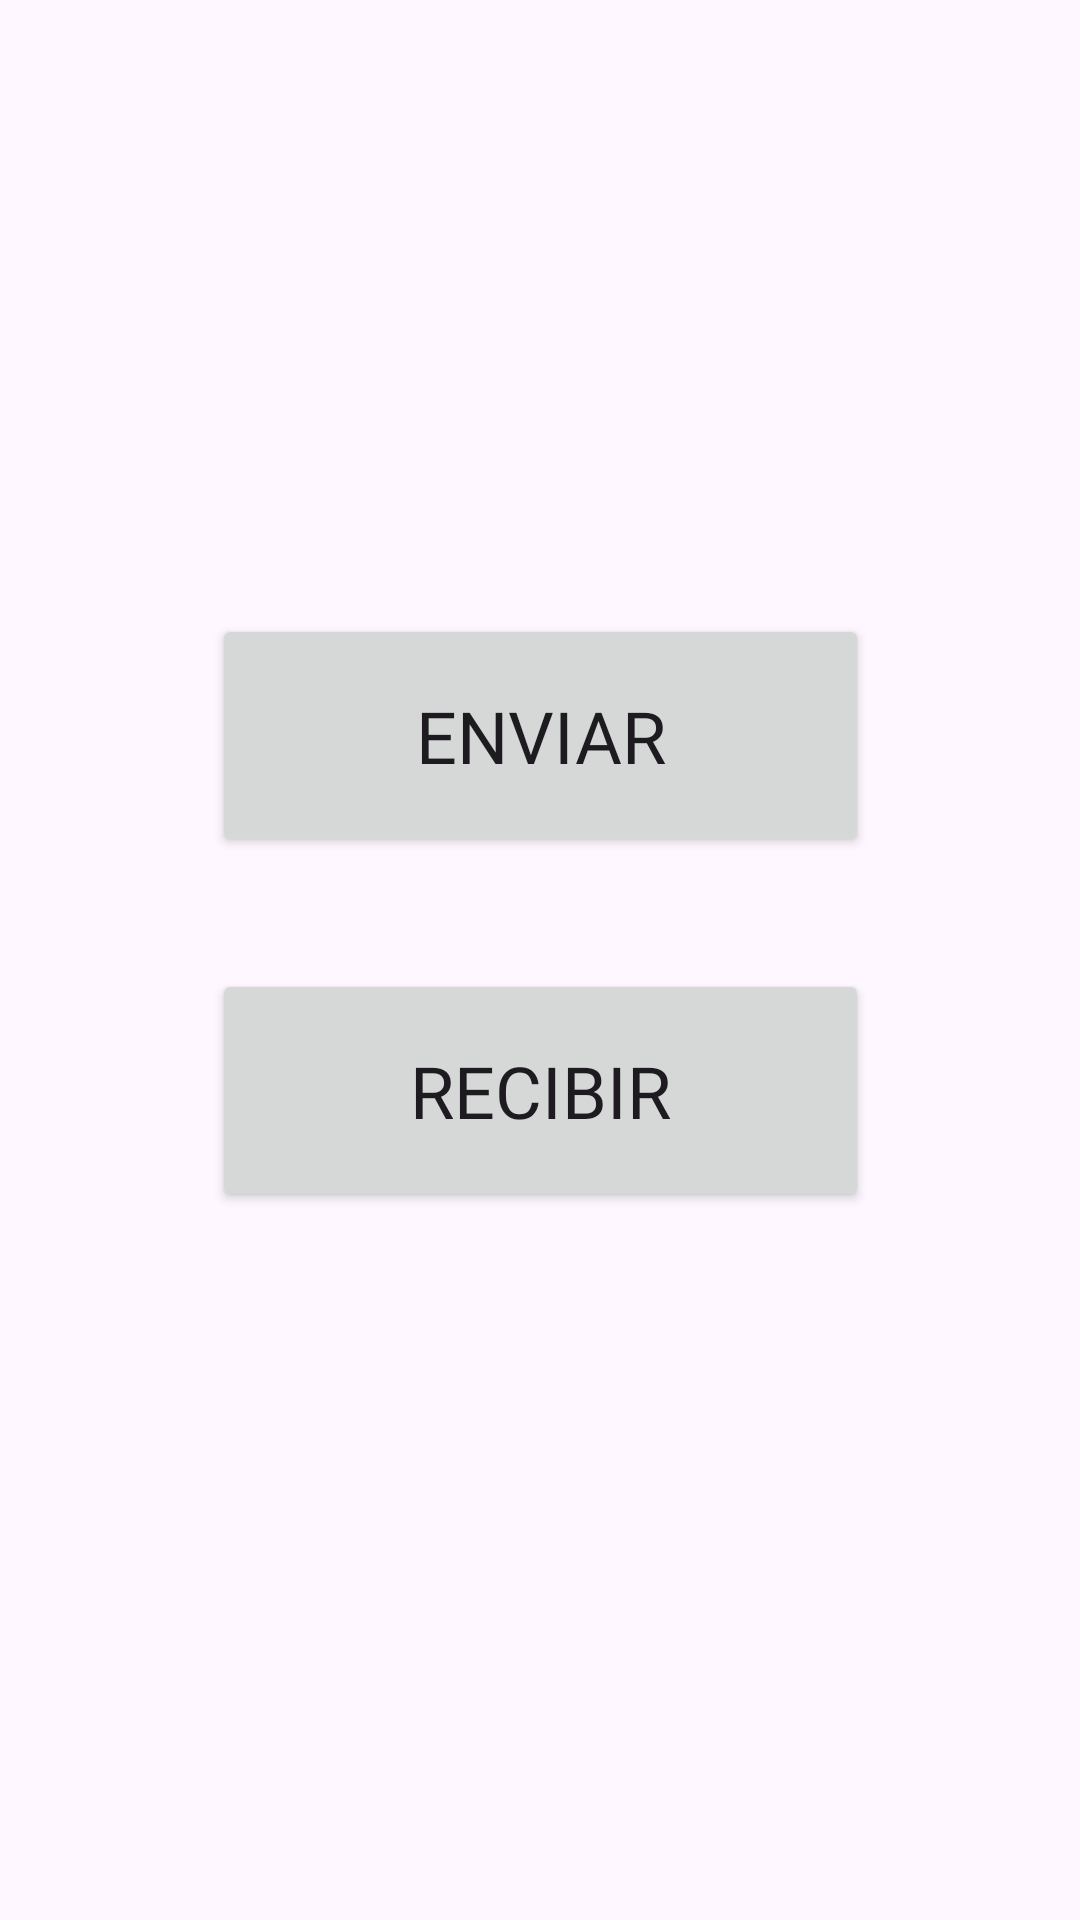

Android layout source for this screen:
<!-- AndroidManifest.xml: application theme Theme.Movilapp -->
<!-- res/layout/activity_main.xml -->
<?xml version="1.0" encoding="utf-8"?>
<androidx.constraintlayout.widget.ConstraintLayout xmlns:android="http://schemas.android.com/apk/res/android"
    xmlns:app="http://schemas.android.com/apk/res-auto"
    xmlns:tools="http://schemas.android.com/tools"
    android:id="@+id/main"
    android:layout_width="match_parent"
    android:layout_height="match_parent"
    tools:context=".Vista.MainActivity">

    <Button
        android:id="@+id/btnEnviar"
        android:layout_width="219dp"
        android:layout_height="81dp"
        android:fontFamily="@font/comic_neue_light"
        android:text="Enviar"
        android:textSize="24sp"
        app:layout_constraintBottom_toBottomOf="parent"
        app:layout_constraintEnd_toEndOf="parent"
        app:layout_constraintStart_toStartOf="parent"
        app:layout_constraintTop_toTopOf="parent"
        app:layout_constraintVertical_bias="0.366" />

    <Button
        android:id="@+id/btnRecibir"
        android:layout_width="219dp"
        android:layout_height="81dp"
        android:fontFamily="@font/comic_neue_light"
        android:text="Recibir"
        android:textSize="24sp"
        app:layout_constraintBottom_toBottomOf="parent"
        app:layout_constraintEnd_toEndOf="parent"
        app:layout_constraintStart_toStartOf="parent"
        app:layout_constraintTop_toTopOf="parent"
        app:layout_constraintVertical_bias="0.578" />

</androidx.constraintlayout.widget.ConstraintLayout>
<!-- resources referenced by this layout -->
<resources>
  <style name="Theme.Movilapp" parent="Base.Theme.Movilapp" />
  <style name="Base.Theme.Movilapp" parent="Theme.Material3.DayNight.NoActionBar">
          
          
      </style>
</resources>
